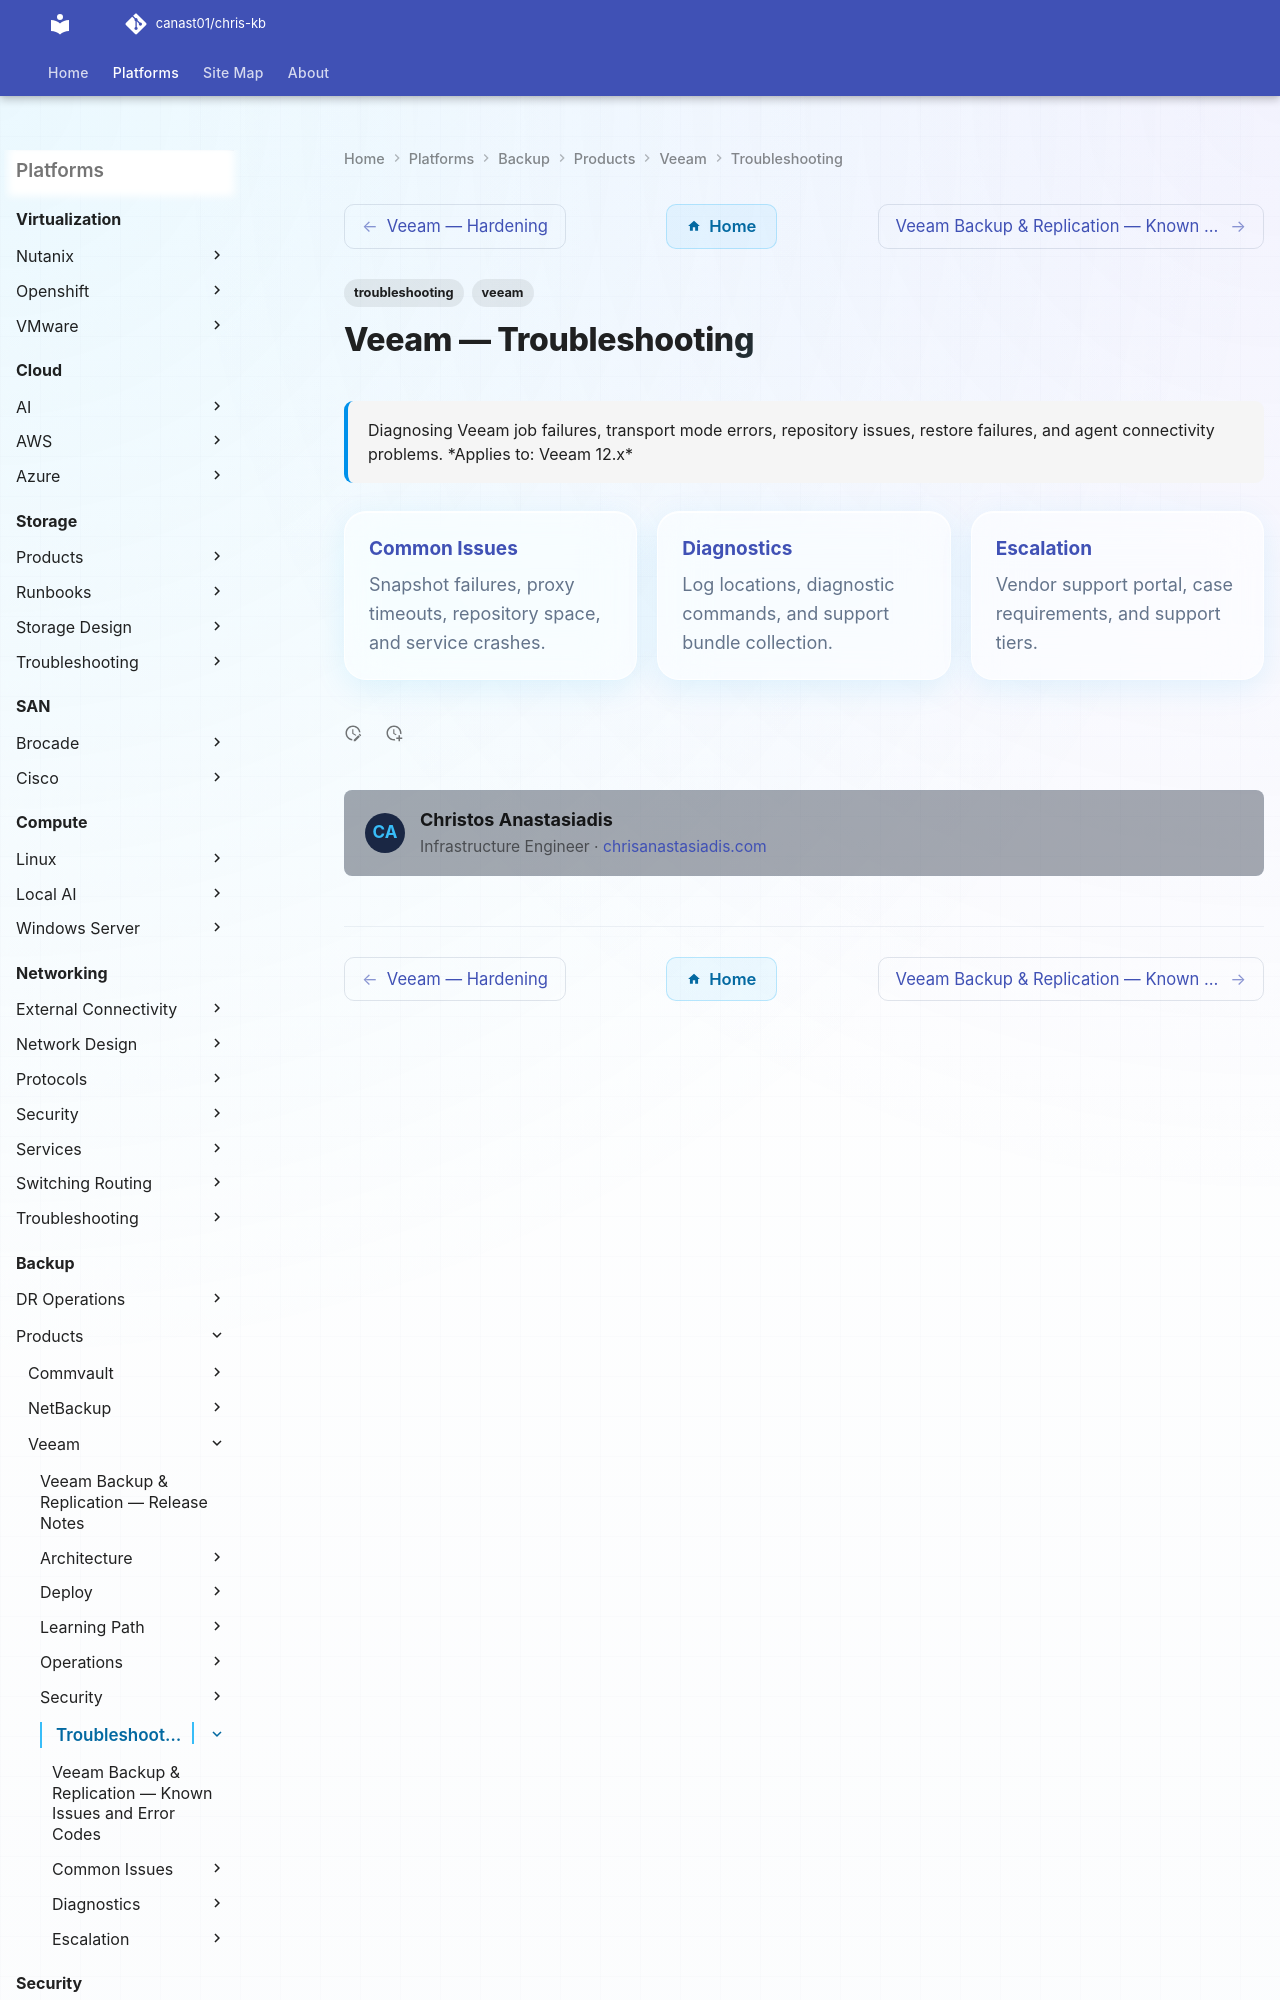

repository: canast01/chris-kb · page: backup/products/veeam/troubleshooting/index.html · generator: mkdocs

---
tags:
  - troubleshooting
  - veeam
search:
  boost: 1.5
description: "Diagnosing Veeam job failures, transport mode errors, repository issues, restore failures, and agent connectivity problems."
---
